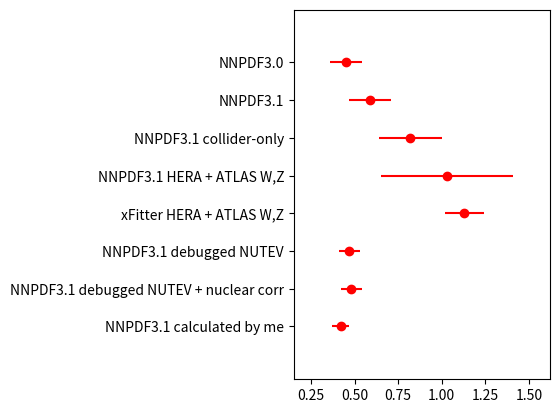

Python code for this plot:
#! /usr/bin/env python

import matplotlib.pyplot as plt

# Data for plotting
labels         = ["NNPDF3.0",
                  "NNPDF3.1",
                  "NNPDF3.1 collider-only",
                  "NNPDF3.1 HERA + ATLAS W,Z",
                  "xFitter HERA + ATLAS W,Z",
                  "NNPDF3.1 debugged NUTEV",
                  "NNPDF3.1 debugged NUTEV + nuclear corr",
                  "NNPDF3.1 calculated by me"]

Rs              = [0.45, 0.59, 0.82, 1.03, 1.13, 0.47, 0.48, 0.42]
Rserror         = [0.09, 0.12, 0.18, 0.38, 0.11, 0.06, 0.06, 0.05]
x               = [8, 7, 6, 5, 4, 3, 2, 1]

plt.errorbar(Rs,x, xerr=Rserror, fmt="ro")

plt.yticks(x, labels)
plt.margins(0.2)
plt.subplots_adjust(left=0.5)
plt.show()
